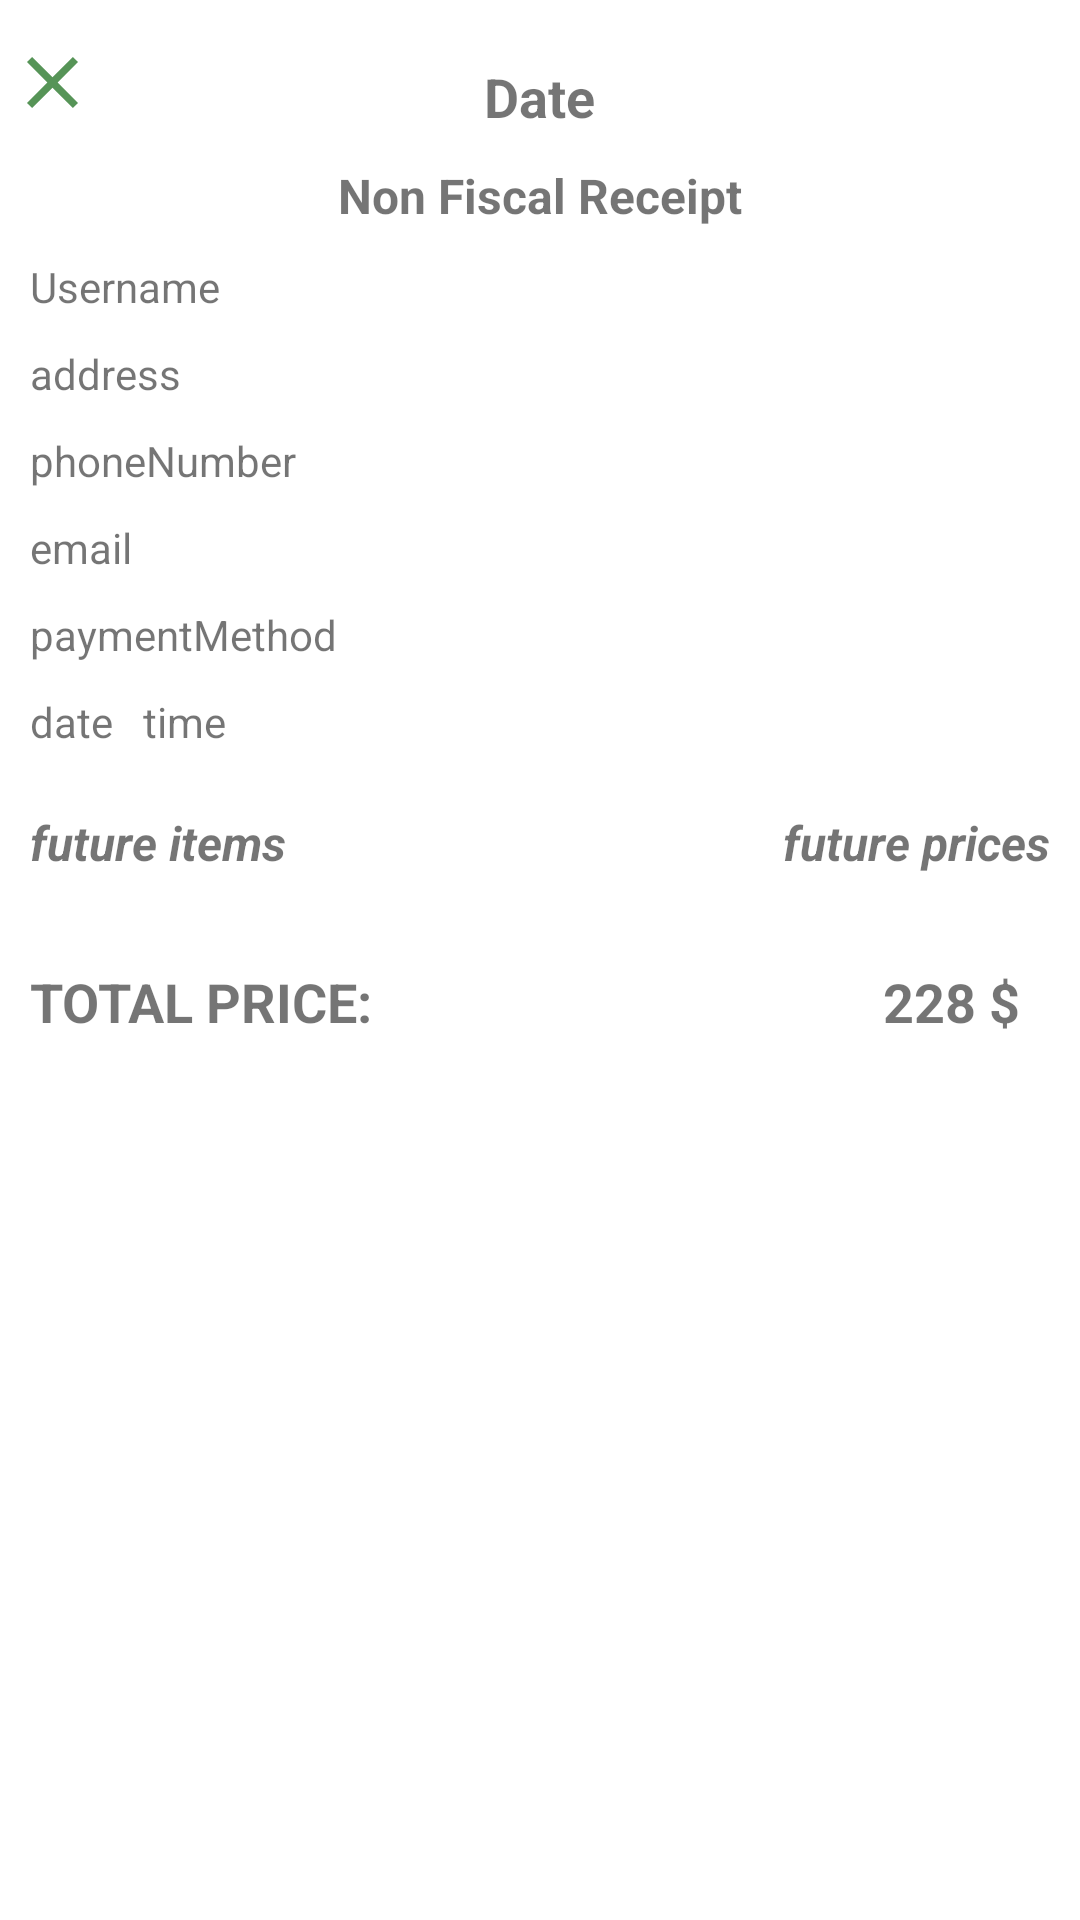

Produce the Android XML layout that renders to this screen, including the resource entries it uses.
<!-- AndroidManifest.xml: application theme Theme.Mall -->
<!-- res/layout/activity_order_item.xml -->
<?xml version="1.0" encoding="utf-8"?>
<RelativeLayout xmlns:android="http://schemas.android.com/apk/res/android"
    xmlns:app="http://schemas.android.com/apk/res-auto"
    xmlns:tools="http://schemas.android.com/tools"
    android:layout_width="match_parent"
    android:layout_height="match_parent"
    tools:context=".activities.OrderItemActivity">

    <ImageView
        android:id="@+id/imgCross"
        android:layout_width="35dp"
        android:layout_height="35dp"
        android:layout_alignParentStart="true"
        android:src="@drawable/ic_cross"
        android:layout_marginTop="10dp"/>

    <TextView
        android:id="@+id/txtMainOrderDate"
        android:layout_width="wrap_content"
        android:layout_height="wrap_content"
        android:layout_centerHorizontal="true"
        android:textStyle="bold"
        android:textSize="18sp"
        android:text="Date"
        android:layout_marginTop="20sp"/>

    <androidx.core.widget.NestedScrollView
        android:layout_width="match_parent"
        android:layout_height="match_parent"
        android:layout_below="@+id/txtMainOrderDate">

    <LinearLayout
        android:layout_width="match_parent"
        android:layout_height="match_parent"
        android:layout_marginStart="10dp"
        android:layout_marginTop="10dp"
        android:layout_marginEnd="10dp"
        android:layout_marginBottom="10dp"
        android:orientation="vertical">

        <RelativeLayout
            android:layout_width="match_parent"
            android:layout_height="wrap_content">

        <TextView
            android:layout_width="wrap_content"
            android:layout_height="wrap_content"
            android:text="@string/non_fiscal_receipt"
            android:textStyle="bold"
            android:textSize="16sp"
            android:layout_centerHorizontal="true"/>

        </RelativeLayout>

        <TextView
            android:id="@+id/txtOrderUserName"
            android:layout_width="wrap_content"
            android:layout_height="wrap_content"
            android:layout_marginTop="10dp"
            android:text="Username" />

        <TextView
            android:id="@+id/txtOrderUserAddress"
            android:layout_width="wrap_content"
            android:layout_height="wrap_content"
            android:layout_marginTop="10dp"
            android:text="address" />

        <TextView
            android:id="@+id/txtOrderUserNumber"
            android:layout_width="wrap_content"
            android:layout_height="wrap_content"
            android:layout_marginTop="10dp"
            android:text="phoneNumber" />

        <TextView
            android:id="@+id/txtOrderUserEmail"
            android:layout_width="wrap_content"
            android:layout_height="wrap_content"
            android:layout_marginTop="10dp"
            android:text="email" />

        <TextView
            android:id="@+id/txtOrderUserPayment"
            android:layout_width="wrap_content"
            android:layout_height="wrap_content"
            android:layout_marginTop="10dp"
            android:text="paymentMethod" />

        <LinearLayout
            android:layout_width="wrap_content"
            android:layout_height="wrap_content"
            android:orientation="horizontal">

        <TextView
            android:id="@+id/txtOrderDate"
            android:layout_width="wrap_content"
            android:layout_height="wrap_content"
            android:layout_marginTop="10dp"
            android:text="date" />

        <TextView
            android:id="@+id/txtOrderTime"
            android:layout_width="wrap_content"
            android:layout_height="wrap_content"
            android:layout_marginTop="10dp"
            android:text="time"
            android:layout_marginStart="10dp"/>

        </LinearLayout>


        <LinearLayout
            android:layout_width="wrap_content"
            android:layout_height="wrap_content">

            <TextView
                android:id="@+id/txtOrderItems"
                android:layout_width="wrap_content"
                android:layout_height="wrap_content"
                android:text="future items"
                android:textSize="16sp"
                android:textStyle="italic|bold"
                android:typeface="sans"
                android:fontFamily="sans-serif"
                android:layout_marginTop="20dp"/>

            <RelativeLayout
                android:layout_width="wrap_content"
                android:layout_height="wrap_content">

            <TextView
                android:layout_alignParentEnd="true"
                android:id="@+id/txtOrderPrices"
                android:layout_width="wrap_content"
                android:layout_height="wrap_content"
                android:text="future prices"
                android:textSize="16sp"
                android:textStyle="italic|bold"
                android:typeface="sans"
                android:fontFamily="sans-serif"
                android:layout_marginTop="20dp"/>

            </RelativeLayout>

        </LinearLayout>

        <LinearLayout
            android:layout_width="wrap_content"
            android:layout_height="wrap_content">

            <RelativeLayout
                android:layout_width="wrap_content"
                android:layout_height="wrap_content">

                <TextView
                    android:layout_width="wrap_content"
                    android:layout_height="wrap_content"
                    android:text="TOTAL PRICE:"
                    android:textStyle="bold"
                    android:textSize="18sp"
                    android:layout_marginTop="30dp"/>



                <TextView
                    android:id="@+id/txtOrderTotalPrice"
                    android:layout_width="wrap_content"
                    android:layout_height="wrap_content"
                    android:text="228 $"
                    android:textSize="18sp"
                    android:layout_alignParentEnd="true"
                    android:layout_marginEnd="10dp"
                    android:textStyle="bold"
                    android:layout_marginTop="30dp"/>


            </RelativeLayout>

        </LinearLayout>


    </LinearLayout>

    </androidx.core.widget.NestedScrollView>


</RelativeLayout>
<!-- resources referenced by this layout -->
<resources>
  <!-- drawable ic_cross (drawable-anydpi) -->
  <vector xmlns:android="http://schemas.android.com/apk/res/android"
      android:width="24dp"
      android:height="24dp"
      android:viewportWidth="24"
      android:viewportHeight="24"
      android:tint="@color/main_green"
      android:alpha="0.8">
    <group android:scaleX="0.8333333"
        android:scaleY="0.8333333"
        android:translateX="2"
        android:translateY="2">
      <path
          android:fillColor="@android:color/white"
          android:pathData="M19,6.41L17.59,5 12,10.59 6.41,5 5,6.41 10.59,12 5,17.59 6.41,19 12,13.41 17.59,19 19,17.59 13.41,12z"/>
    </group>
  </vector>
  <string name="non_fiscal_receipt">Non Fiscal Receipt</string>
  <style name="Theme.Mall" parent="Theme.MaterialComponents.Light.NoActionBar">
          
          <item name="colorPrimary">@color/main_green</item>
          <item name="colorPrimaryVariant">@color/main_green</item>
          <item name="colorOnPrimary">@color/white</item>
          
          <item name="colorSecondary">@color/teal_200</item>
          <item name="colorSecondaryVariant">@color/teal_700</item>
          <item name="colorOnSecondary">@color/black</item>
          
          <item name="android:statusBarColor">?attr/colorPrimaryVariant</item>
          
      </style>
  <color name="main_green">#2B792C</color>
  <color name="white">#FFFFFFFF</color>
  <color name="teal_200">#FF03DAC5</color>
  <color name="teal_700">#FF018786</color>
  <color name="black">#FF000000</color>
</resources>
